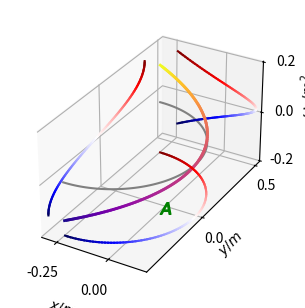

This chart was generated by the following Python code: (Note: this script raises an exception after producing the figure.)
import matplotlib
import numpy as np
import matplotlib.pyplot as plt
import pandas as pd





class vlasov:
    def __init__(self, PointDictionary):
        self.df_xy = pd.DataFrame(data=PointDictionary, dtype=np.float64)
        self.df_uv, self.centroid = self.turn_into_principal(self.df_xy)

        self.u, self.v = self._coordinates()
        self.I_uu = self._I_uu(self.df_uv)
        self.I_vv = self._I_vv(self.df_uv)
        self.I_uw, self.I_vw =  self._I_uw_vw(self.df_uv)
        self.shear_centre = self._shear_centre()
        self.shear_centre_uv =self._shear_centre_uv()

    def _coefficient(self, x,y):
        x_1 = x[0]
        x_2 = x[1]
        x_3 = x[2]
        y_1 = y[0]
        y_2 = y[1]
        y_3 = y[2]

        a = y_1/((x_1-x_2)*(x_1-x_3)) + y_2/((x_2-x_1)*(x_2-x_3)) + y_3/((x_3-x_1)*(x_3-x_2))

        b = (-y_1*(x_2+x_3)/((x_1-x_2)*(x_1-x_3))
             -y_2*(x_1+x_3)/((x_2-x_1)*(x_2-x_3))
             -y_3*(x_1+x_2)/((x_3-x_1)*(x_3-x_2)))

        c = (y_1*x_2*x_3/((x_1-x_2)*(x_1-x_3))
            +y_2*x_1*x_3/((x_2-x_1)*(x_2-x_3))
            +y_3*x_1*x_2/((x_3-x_1)*(x_3-x_2)))

        return a,b,c

    def _coordinates(self):
        u_0 = self.df_uv["u_0"].values
        u_1 = self.df_uv["u_1"].values
        u = np.append(u_0, u_1[-1])

        v_0 = self.df_uv["v_0"].values
        v_1 = self.df_uv["v_1"].values
        v = np.append(v_0, v_1[-1])
        return u, v

    def turn_into_principal(self, df):
        A = 0.0
        Ax = 0.0
        Ay = 0.0
        for i in df.index:
            length = np.sqrt((df["x_1"][i]-df["x_0"][i])**2 + (df["y_1"][i]-df["y_0"][i])**2)
            x =  (df["x_1"][i]+df["x_0"][i])/2
            y =  (df["y_1"][i]+df["y_0"][i])/2
            A += length
            Ax += length*x
            Ay += length*y
        NA_x = Ax/A
        NA_y = Ay/A

        df_uv = df - [NA_x,NA_y,NA_x,NA_y]
        # rename the columns:
        df_uv.columns = ['u_0', 'v_0', 'u_1', 'v_1']

        return df_uv,[NA_x ,NA_y]

    def _I_uu(self, df):
        I_uu =0.0
        for i in df.index:
            length = np.sqrt((df["u_1"][i]-df["u_0"][i])**2 + (df["v_1"][i]-df["v_0"][i])**2)
            sin_theta_u =abs(  (df["v_1"][i]-df["v_0"][i])/length )
            I_11 = (length**3)/12
            I_uu += ((df["v_1"][i]+df["v_0"][i])/2)**2*length + I_11*sin_theta_u
        return I_uu

    def _I_vv(self, df):
        I_vv =0.0
        for i in df.index:
            length = np.sqrt((df["u_1"][i]-df["u_0"][i])**2 + (df["v_1"][i]-df["v_0"][i])**2)
            sin_theta_v =abs(  (df["u_1"][i]-df["u_0"][i])/length )
            I_11 = (length**3)/12
            I_vv += ((df["u_1"][i]+df["u_0"][i])/2)**2*length + I_11*sin_theta_v
        return I_vv
    def _I_uw_vw(self,  pole=[0,0], display_w=False):
        # first define the w initialy the w at the start of the first sector will be zero
        pole=[0.0, 0.0]
        df=self.df_uv
        w_list = [0]
        w =0.0
        wl_total= 0.0
        s_total =0.0
        for i in df.index:
            length = np.sqrt((df["u_1"][i]-df["u_0"][i])**2 + (df["v_1"][i]-df["v_0"][i])**2)
            s_total += length
            segment_vector = np.array([df["u_1"][i]-df["u_0"][i],df["v_1"][i]-df["v_0"][i],0.0])
            r_vector =   np.array([(df["u_1"][i]+df["u_0"][i])/2-pole[0],(df["v_1"][i]+df["v_0"][i])/2-pole[0],0.0])
            change_in_warping = np.cross(r_vector, segment_vector)[2]
            w += change_in_warping
            #area of a trapezium:
            wl_total += length*(w-change_in_warping/2)
            w_list.append(w)
        # impose the Sw = o condition, find the average value of w:
        w_mean = wl_total/s_total
        w_array = np.array(w_list)-w_mean

        # find Iuu:
        I_uw = 0.0
        I_vw = 0.0
        for i in df.index:
            # com of trapezium:
            length = np.sqrt((df["u_1"][i]-df["u_0"][i])**2 + (df["v_1"][i]-df["v_0"][i])**2)

            # The integrand is always quadratic therefore you can use 3 points in w x/y space to get the quadraticdegbh
            #for Iuw:
            wv_0 = w_array[i]*df["v_0"][i]
            wv_mid = (w_array[i]+w_array[i+1])*(df["v_0"][i]+df["v_1"][i])/4

            wv_1 = w_array[i+1]*df["v_1"][i]

            a,b,c = self._coefficient([0,0.5, 1 ],[wv_0,wv_mid, wv_1 ])
            # given the a,b,c it is easy to get the definite integral


            integral = length*(6*c+3*b+2*a)/6

            I_uw += integral
            I_vw += 0
        return I_uw, I_vw

    def _shear_centre(self):

        return [self.I_uw/self.I_uu + self.centroid[0], -self.I_vw / self.I_vv + self.centroid[1]]

    def _shear_centre_uv(self):

        return [self.I_uw/self.I_uu, -self.I_vw / self.I_vv ]


    def plot_w_P(self):
        # pole=self.shear_centre_uv
        pole=self.shear_centre_uv
        df = self.df_uv
        w_list = [0]
        w =0.0
        wl_total= 0.0
        s_total =0.0
        for i in df.index:
            length = np.sqrt((df["u_1"][i]-df["u_0"][i])**2 + (df["v_1"][i]-df["v_0"][i])**2)
            s_total += length
            segment_vector = np.array([df["u_1"][i]-df["u_0"][i],df["v_1"][i]-df["v_0"][i],0.0])
            r_vector =   np.array([(df["u_1"][i]+df["u_0"][i])/2-pole[0],(df["v_1"][i]+df["v_0"][i])/2-pole[1],0.0])
            change_in_warping = np.cross(r_vector, segment_vector)[2]
            w += change_in_warping
            #area of a trapezium:
            wl_total += length*(w-change_in_warping/2)
            w_list.append(w)
        # impose the Sw = o condition, find the average value of w:
        w_mean = wl_total/s_total
        w_array = np.array(w_list)-w_mean
        print(w_array)
        u_array = self.u
        v_array = self.v

        # def perpendicular( a ) :
        #     b = np.empty_like(a)
        #     b[0] = -a[1]
        #     b[1] = a[0]
        #     return b

        # def normalise(a):
        #     a = np.array(a)
        #     return a/np.linalg.norm(a)



        ax.plot(u_array, v_array, c='grey')
        # perpendicular_vector_array = np.zeros([len(u_array),2])
        # print(perpendicular_vector_array)
        # for i in range(len(u_array)) :
        #     if i == 0:
        #         du = u_array[1]-u_array[0]
        #         dv = u_array[1] - u_array[0]
        #     if i == len(perpendicular_vector_array)-1:
        #         du = u_array[-1]-u_array[-2]
        #         dv = u_array[-1] - u_array[-2]
        #     else:
        #         du = u_array[i+1]-u_array[i-1]
        #         dv = u_array[i+1] - u_array[i-1]

        #     # print("p", perpendicular(normalise([du,dv])))

        #     perpendicular_vector_array[i] = w_array[i]*perpendicular(normalise([du,dv]))

        # print(perpendicular_vector_array)




        x  = u_array
        y = v_array
        z = w_array

        def get_colour(mean_omega):
            # mean_omega = np.mean(w_array)
            range_w =  w_array.max()-w_array.min()
            Float_between_0_and_1 = (mean_omega-w_array.min())/range_w
            return Float_between_0_and_1

        x_offset = u_array.min()- 0.2*(u_array.max()-u_array.min())
        y_offset = v_array.min()- 0.2*(v_array.max()-v_array.min())
        z_offset = w_array.min()- 0.2*(w_array.max()-w_array.min())




        for i in range(1,len(x)):
            ax.plot(x[i-1:i+1], y[i-1:i+1], z[i-1:i+1], c = plt.cm.plasma(get_colour(z[i])), linewidth = 2)
            ax.plot(x[i-1:i+1], y[i-1:i+1], [z_offset,z_offset ], c = plt.cm.seismic(get_colour(z[i])))
            ax.plot(x[i-1:i+1], [-y_offset,-y_offset], z[i-1:i+1], c = plt.cm.seismic(get_colour(z[i])))
            ax.plot([x_offset, x_offset], y[i-1:i+1], z[i-1:i+1], c = plt.cm.seismic(get_colour(z[i])))
        ax.set_zlim(bottom= z_offset*0.97, top = -z_offset*0.97)
        ax.set_xlim(left=x_offset *0.97, right=0.255)
        ax.set_ylim(top=-y_offset*0.97)

        ax.scatter(0, 0, z_offset, s=70,c= "green", marker='$A$')
        ax.scatter(pole[0], pole[1], z_offset, s=70, c= "indigo", marker='$P$')


        ax.set_box_aspect([1,(v_array.max()-v_array.min())/(u_array.max()-u_array.min()),1])

        ax.set_xlabel("$x / m$")
        ax.set_ylabel("$y / m$")
        ax.set_zlabel("$\omega_P / m^2$")

        ax.locator_params(axis='z', nbins=3)
        ax.locator_params(axis='x', nbins=2)
        ax.locator_params(axis='y', nbins=2)
        fig.tight_layout()
        fig.set_figwidth(3.125)
        fig.set_dpi(2000)




         # find Iuu:
        I_uw = 0.0
        I_vw = 0.0
        for i in df.index:
            # com of trapezium:
            length = np.sqrt((df["u_1"][i]-df["u_0"][i])**2 + (df["v_1"][i]-df["v_0"][i])**2)

            # The integrand is always quadratic therefore you can use 3 points in w x/y space to get the quadraticdegbh
            #for Iuw:
            wv_0 = w_array[i]*df["v_0"][i]
            wv_mid = (w_array[i]+w_array[i+1])*(df["v_0"][i]+df["v_1"][i])/4

            wv_1 = w_array[i+1]*df["v_1"][i]

            a,b,c = self._coefficient([0,0.5, 1 ],[wv_0,wv_mid, wv_1 ])
            # given the a,b,c it is easy to get the definite integral


            integral = length*(6*c+3*b+2*a)/6

            I_uw += integral
            I_vw += 0
        print("I_uw : ", I_uw, "I_vw : ", I_vw, )

    def plot_w_A(self):
        # pole=self.shear_centre_uv
        pole=[0,0]
        df = self.df_uv
        w_list = [0]
        w =0.0
        wl_total= 0.0
        s_total =0.0
        for i in df.index:
            length = np.sqrt((df["u_1"][i]-df["u_0"][i])**2 + (df["v_1"][i]-df["v_0"][i])**2)
            s_total += length
            segment_vector = np.array([df["u_1"][i]-df["u_0"][i],df["v_1"][i]-df["v_0"][i],0.0])
            r_vector =   np.array([(df["u_1"][i]+df["u_0"][i])/2-pole[0],(df["v_1"][i]+df["v_0"][i])/2-pole[1],0.0])
            change_in_warping = np.cross(r_vector, segment_vector)[2]
            w += change_in_warping
            #area of a trapezium:
            wl_total += length*(w-change_in_warping/2)
            w_list.append(w)
        # impose the Sw = o condition, find the average value of w:
        w_mean = wl_total/s_total
        w_array = np.array(w_list)-w_mean
        print(w_array)
        u_array = self.u
        v_array = self.v

        # def perpendicular( a ) :
        #     b = np.empty_like(a)
        #     b[0] = -a[1]
        #     b[1] = a[0]
        #     return b

        # def normalise(a):
        #     a = np.array(a)
        #     return a/np.linalg.norm(a)



        ax.plot(u_array, v_array, c='grey')
        # ax.scatter(pole[0], pole[1], 0, c= "grey")
        # perpendicular_vector_array = np.zeros([len(u_array),2])
        # print(perpendicular_vector_array)
        # for i in range(len(u_array)) :
        #     if i == 0:
        #         du = u_array[1]-u_array[0]
        #         dv = u_array[1] - u_array[0]
        #     if i == len(perpendicular_vector_array)-1:
        #         du = u_array[-1]-u_array[-2]
        #         dv = u_array[-1] - u_array[-2]
        #     else:
        #         du = u_array[i+1]-u_array[i-1]
        #         dv = u_array[i+1] - u_array[i-1]

        #     # print("p", perpendicular(normalise([du,dv])))

        #     perpendicular_vector_array[i] = w_array[i]*perpendicular(normalise([du,dv]))

        # print(perpendicular_vector_array)




        x  = u_array
        y = v_array
        z = w_array

        def get_colour(mean_omega):
            # mean_omega = np.mean(w_array)
            range_w =  w_array.max()-w_array.min()
            Float_between_0_and_1 = (mean_omega-w_array.min())/range_w
            return Float_between_0_and_1

        x_offset = u_array.min()- 0.2*(u_array.max()-u_array.min())
        y_offset = v_array.min()- 0.2*(v_array.max()-v_array.min())
        z_offset = w_array.min()- 0.2*(w_array.max()-w_array.min())




        for i in range(1,len(x)):
            ax.plot(x[i-1:i+1], y[i-1:i+1], z[i-1:i+1], c = plt.cm.plasma(get_colour(z[i])), linewidth = 2)
            ax.plot(x[i-1:i+1], y[i-1:i+1], [z_offset,z_offset ], c = plt.cm.seismic(get_colour(z[i])))
            ax.plot(x[i-1:i+1], [-y_offset,-y_offset], z[i-1:i+1], c = plt.cm.seismic(get_colour(z[i])))
            ax.plot([x_offset, x_offset], y[i-1:i+1], z[i-1:i+1], c = plt.cm.seismic(get_colour(z[i])))

        # ax.scatter(0,0,0, marker='X', c= "green")

        ax.set_zlim(bottom= z_offset*0.97, top = -z_offset*0.97)
        ax.set_xlim(left=x_offset *0.97)
        ax.set_ylim(top=-y_offset*0.97)




        ax.set_box_aspect([1,(v_array.max()-v_array.min())/(u_array.max()-u_array.min()),1])

        ax.set_xlabel("$x / m$")
        ax.set_ylabel("$y / m$")
        ax.set_zlabel("$ \omega_A / m^2$")

        ax.locator_params(axis='z', nbins=3)
        ax.locator_params(axis='x', nbins=2)
        ax.locator_params(axis='y', nbins=2)

        fig.set_figwidth(3.125)
        fig.set_dpi(2000)

        ax.scatter(pole[0], pole[1], z_offset, c= "green", s=70, marker='$A$')
        fig.tight_layout()

         # find Iuu:
        I_uw = 0.0
        I_vw = 0.0
        for i in df.index:
            # com of trapezium:
            length = np.sqrt((df["u_1"][i]-df["u_0"][i])**2 + (df["v_1"][i]-df["v_0"][i])**2)

            # The integrand is always quadratic therefore you can use 3 points in w x/y space to get the quadraticdegbh
            #for Iuw:
            wv_0 = w_array[i]*df["v_0"][i]
            wv_mid = (w_array[i]+w_array[i+1])*(df["v_0"][i]+df["v_1"][i])/4

            wv_1 = w_array[i+1]*df["v_1"][i]

            a,b,c = self._coefficient([0,0.5, 1 ],[wv_0,wv_mid, wv_1 ])
            # given the a,b,c it is easy to get the definite integral


            integral = length*(6*c+3*b+2*a)/6

            I_uw += integral
            I_vw += 0
        print("I_uw : ", I_uw, "I_vw : ", I_vw, )



def semi_circle(r, n=100):
    theta = np.linspace(-np.pi/2, np.pi/2, 100)
    # print(theta)
    x = r*np.cos(theta)
    y = r*np.sin(theta)
    # plt.plot(x,y)
    # plt.show()
    x_0 = x[:-1]
    y_0 = y[:-1]

    x_1 = x[1:]
    y_1 = y[1:]
    # print(len(x))
    # print(len(x_1))
    # print(len(x_0))

    d = {
        "x_0":x_0,
        "y_0":y_0,
        "x_1":x_1,
        "y_1":y_1,
    }

    return d



fig = plt.figure()
ax = fig.add_subplot(projection='3d')

vlasov(semi_circle(0.40)).plot_w_A()
plt.savefig("D:\\report\\figs\\introduction\\pcp1.png", bbox_inches='tight')
plt.savefig("D:\\report\\figs\\introduction\\pcp1.pgf", bbox_inches='tight')



fig = plt.figure()
ax = fig.add_subplot(projection='3d')
vlasov(semi_circle(0.40)).plot_w_P()

plt.savefig("D:\\report\\figs\\introduction\\pcp.png", bbox_inches='tight')
plt.savefig("D:\\report\\figs\\introduction\\pcp.pgf",  bbox_inches='tight')




# # vlasov(semi_circle(0.39)).plot_w()
# vlasov(semi_circle(0.40)).plot_w()
# vlasov(semi_circle(0.41)).plot_w()




# plt.show()

